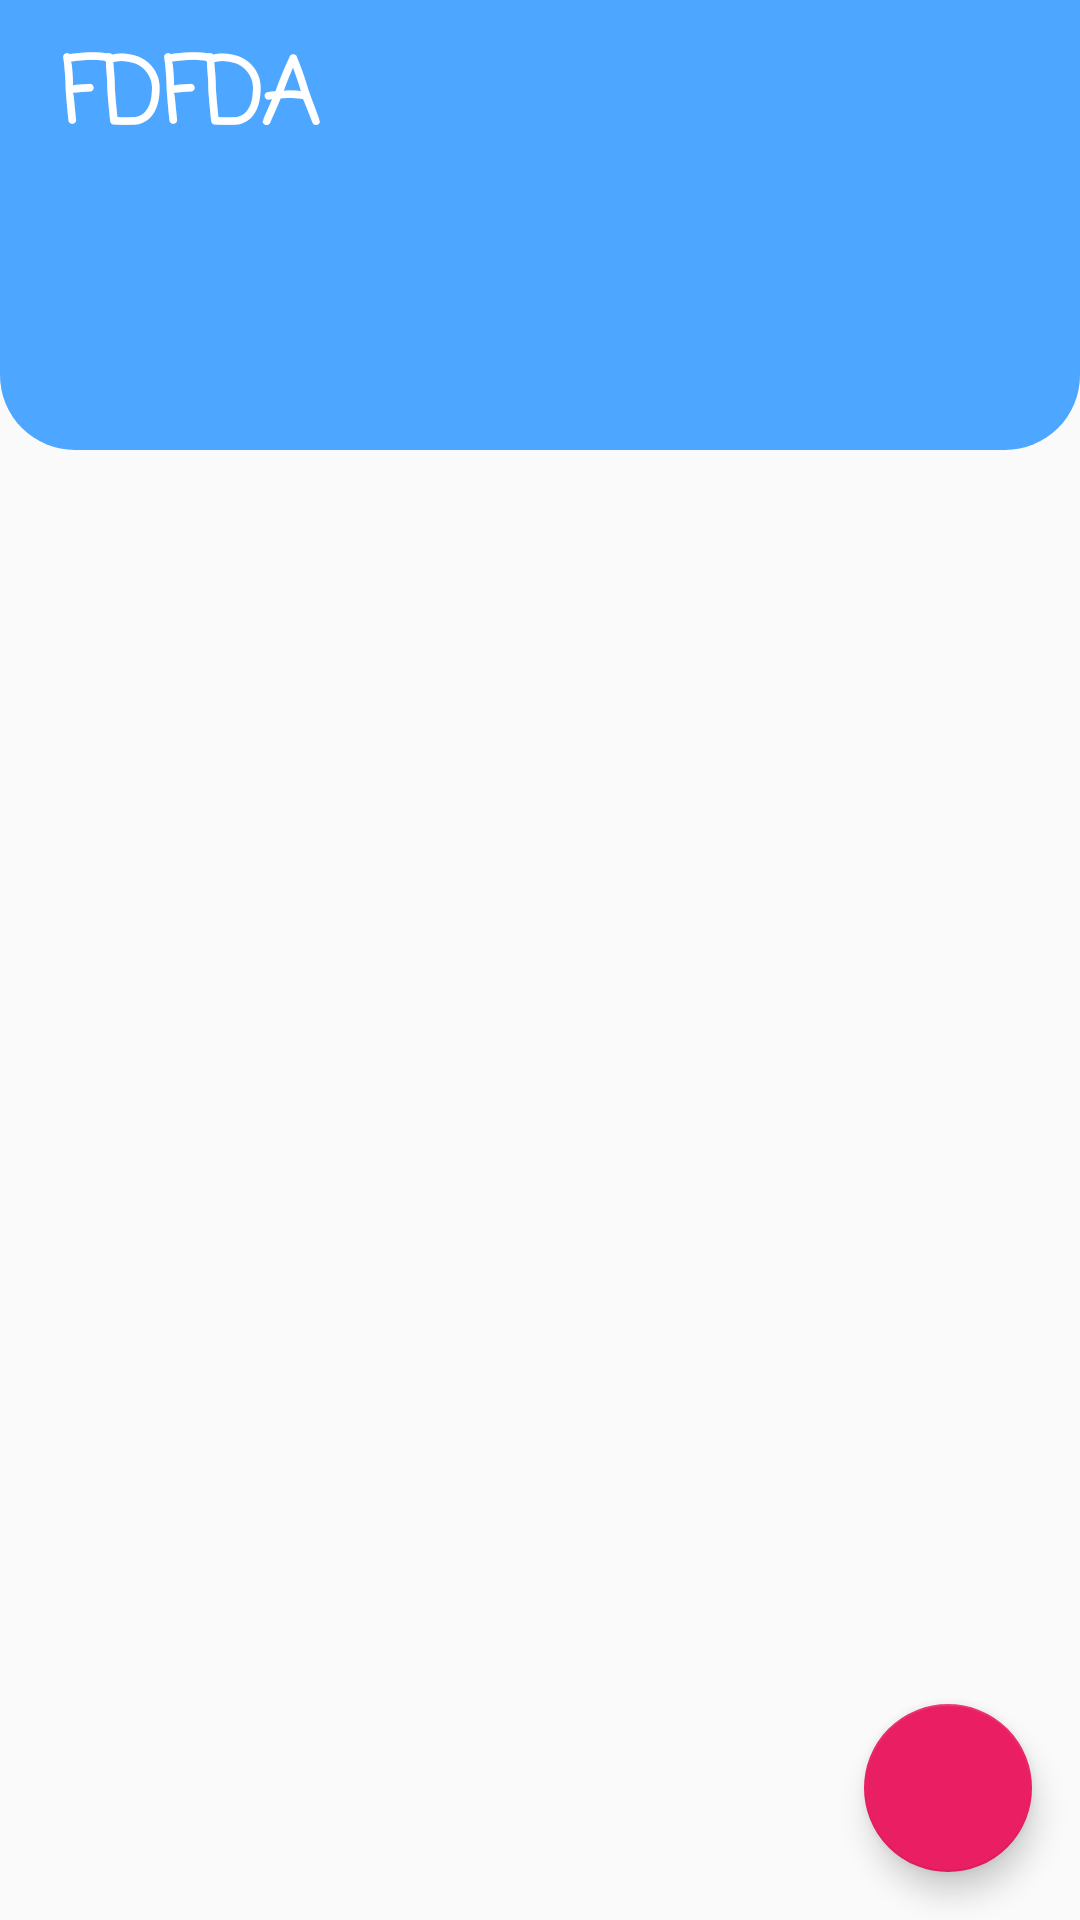

Write the Android layout XML for this screen, with the resource values it uses.
<!-- AndroidManifest.xml: application theme AppTheme -->
<!-- res/layout/activity_main.xml -->
<?xml version="1.0" encoding="utf-8"?>
<RelativeLayout xmlns:android="http://schemas.android.com/apk/res/android"
    xmlns:app="http://schemas.android.com/apk/res-auto"
    xmlns:tools="http://schemas.android.com/tools"
    android:layout_width="match_parent"
    android:layout_height="match_parent"
    tools:context=".MainActivity">

    <androidx.appcompat.widget.Toolbar
        android:id="@+id/toolbar"
        android:layout_alignParentStart="true"
        android:layout_width="match_parent"
        android:layout_height="150dp"
        style="@style/HeaderBar"
        app:popupTheme="@style/AppTheme"
        android:background="@drawable/toolbar"
        android:layout_alignParentLeft="true"/>

    <TextView
        android:id="@+id/txt"
        android:layout_width="wrap_content"
        android:layout_height="wrap_content"
        android:text="@string/app_name"
        android:textColor="@android:color/white"
        android:textSize="30sp"
        android:layout_alignParentStart="true"
        android:layout_alignParentLeft="true"
        android:paddingHorizontal="20dp"
        android:paddingTop="10dp"/>

    <GridView
        android:id="@+id/mainGrid"
        android:layout_below="@id/txt"
        android:layout_width="match_parent"
        android:layout_height="match_parent"
        android:horizontalSpacing="20dp"
        android:verticalSpacing="20dp"
        android:numColumns="2"
        android:padding="14dp"
        android:stretchMode="columnWidth" />

    <com.google.android.material.floatingactionbutton.FloatingActionButton
        android:id="@+id/fab"
        android:layout_width="wrap_content"
        android:layout_height="wrap_content"
        android:layout_gravity="end|bottom"
        android:src="@drawable/add_icon"
        android:layout_alignParentRight="true"
        android:layout_alignParentBottom="true"
        android:contentDescription="@string/add"
        android:foreground="?android:selectableItemBackground"
        android:layout_margin="16dp"
        android:layout_alignParentEnd="true" />


</RelativeLayout>
<!-- resources referenced by this layout -->
<resources>
  <!-- drawable toolbar (drawable) -->
  <?xml version="1.0" encoding="utf-8"?>
  <shape xmlns:android="http://schemas.android.com/apk/res/android"
      android:shape="rectangle">
  
      <solid android:color="@color/colorPrimary"/>
      <corners android:bottomLeftRadius="25dp"
               android:bottomRightRadius="25dp"/>
  
  </shape>
  <string name="add">Add</string>
  <string name="app_name">FDFDA</string>
  <style name="AppTheme" parent="Theme.AppCompat.Light.NoActionBar">
          
          <item name="colorPrimary">@color/colorPrimary</item>
          <item name="colorPrimaryDark">@color/colorPrimaryDark</item>
          <item name="colorAccent">@color/colorAccent</item>
          <item name="android:fontFamily" tools:targetApi="jelly_bean">casual</item>
          <item name="android:textStyle">bold</item>
      </style>
  <style name="HeaderBar">
          <item name="android:fontFamily" tools:targetApi="jelly_bean">casual</item>
          <item name="android:textStyle">bold</item>
      </style>
  <color name="colorPrimary">#4da6ff</color>
  <color name="colorPrimaryDark">#1a8dff</color>
  <color name="colorAccent">#E91E63</color>
</resources>
